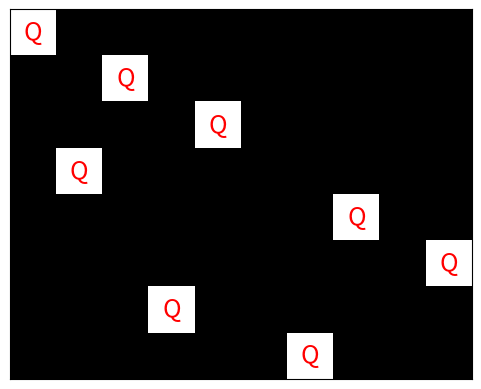

Here is the Python script that generated this plot:
import matplotlib.pyplot as plt
import numpy as np

def plot_board(solution, rows, cols, obstacles=[]):
    board = np.zeros((rows, cols))
    for i in range(len(solution)):
        if solution[i] != -1:
            board[i][solution[i]] = 1
    for obstacle in obstacles:
        board[obstacle[0]][obstacle[1]] = -1

    fig, ax = plt.subplots()
    ax.matshow(board, cmap='gray')

    for i in range(rows):
        for j in range(cols):
            if board[i][j] == 1:
                ax.text(j, i, 'Q', va='center', ha='center', color='red', fontsize=18)
            elif board[i][j] == -1:
                ax.text(j, i, 'X', va='center', ha='center', color='blue', fontsize=18)

    plt.xticks([])
    plt.yticks([])
    plt.show()

def solve_generalized_nqueens(rows, cols, num_queens, obstacles=[]):
    def is_safe(board, row, col):
        if (row, col) in obstacles:
            return False
        for i in range(row):
            if board[i] == col or abs(board[i] - col) == abs(i - row):
                return False
        return True

    def solve(board, row):
        if row == num_queens:
            solutions.append(board[:])
            return
        for col in range(cols):
            if is_safe(board, row, col):
                board[row] = col
                solve(board, row + 1)
    
    solutions = []
    solve([-1] * rows, 0)
    return solutions

solutions_8x10 = solve_generalized_nqueens(8, 10, 8)
plot_board(solutions_8x10[0], 8, 10)
